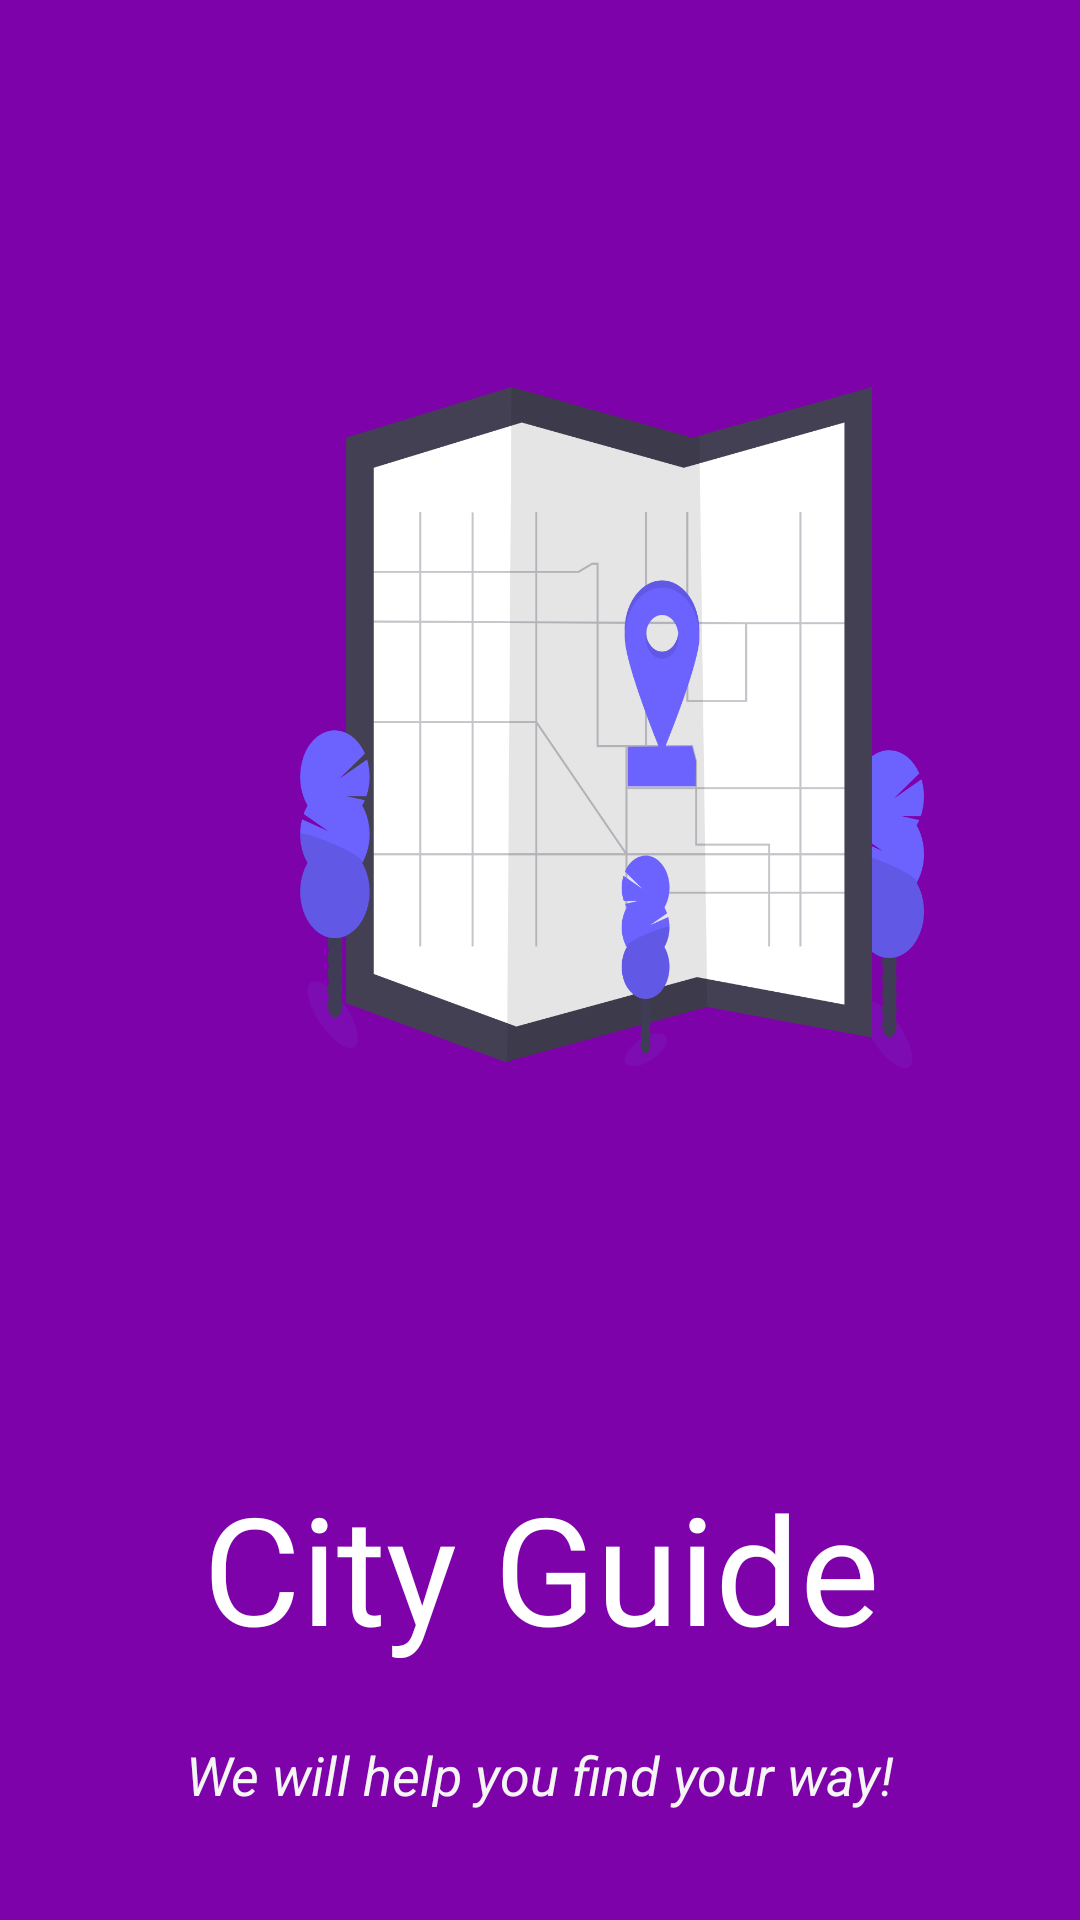

The Android layout XML behind this screen, and the referenced resources:
<!-- AndroidManifest.xml: application theme AppTheme -->
<!-- res/layout/splash_screen.xml -->
<?xml version="1.0" encoding="utf-8"?>
<androidx.constraintlayout.widget.ConstraintLayout
    xmlns:android="http://schemas.android.com/apk/res/android"
    xmlns:app="http://schemas.android.com/apk/res-auto"
    xmlns:tools="http://schemas.android.com/tools"
    android:id="@+id/layout"
    android:layout_width="match_parent"
    android:layout_height="match_parent"
    android:background="@color/colorPrimary"
    tools:context=".Common.SplashScreen">

    <ImageView
        android:id="@+id/imageView"
        android:layout_width="388dp"
        android:layout_height="416dp"
        android:layout_marginStart="10dp"
        android:layout_marginTop="32dp"
        android:layout_marginEnd="10dp"
        android:layout_marginBottom="32dp"
        android:src="@drawable/splashscreen"
        android:transitionName="logo_image"
        app:layout_constraintBottom_toTopOf="@+id/textView"
        app:layout_constraintEnd_toEndOf="parent"
        app:layout_constraintHorizontal_bias="0.0"
        app:layout_constraintStart_toStartOf="parent"
        app:layout_constraintTop_toTopOf="parent" />

    <TextView
        android:id="@+id/textView"
        android:layout_width="391dp"
        android:layout_height="70dp"
        android:layout_marginBottom="16dp"
        android:fontFamily="@font/archivo_narrow"
        android:text="@string/app_name"
        android:textAlignment="center"
        android:textColor="@color/white"
        android:textSize="50sp"
        android:transitionName="@string/logo_name"
        app:layout_constraintBottom_toTopOf="@+id/sloganTxt"
        app:layout_constraintEnd_toEndOf="parent"
        app:layout_constraintStart_toStartOf="parent"
        app:layout_constraintTop_toBottomOf="@id/imageView" />

    <TextView
        android:id="@+id/sloganTxt"
        android:layout_width="wrap_content"
        android:layout_height="wrap_content"
        android:layout_marginBottom="32dp"
        android:fontFamily="sans-serif"
        android:text="@string/slogan_name"
        android:textAlignment="center"
        android:textSize="18sp"
        android:textColor="@color/lightWhite"
        android:textStyle="italic"
        app:layout_constraintBottom_toBottomOf="parent"
        app:layout_constraintEnd_toEndOf="parent"
        app:layout_constraintStart_toStartOf="parent"
        app:layout_constraintTop_toBottomOf="@id/textView"/>

</androidx.constraintlayout.widget.ConstraintLayout>
<!-- resources referenced by this layout -->
<resources>
  <color name="colorPrimary">#7E02AA</color>
  <color name="lightWhite">#f5f5f5</color>
  <color name="white">#fff</color>
  <!-- drawable splashscreen: png bitmap (drawable-hdpi, 60883 bytes) -->
  <string name="app_name">City Guide</string>
  <string name="logo_name">Find A Home</string>
  <string name="slogan_name">We will help you find your way!</string>
  <style name="AppTheme" parent="Theme.AppCompat.Light.NoActionBar">
          
          <item name="colorPrimary">@color/colorPrimary</item>
          <item name="colorPrimaryDark">@color/colorPrimaryDark</item>
          <item name="colorAccent">@color/colorAccent</item>
      </style>
  <color name="colorPrimaryDark">#ffa600</color>
  <color name="colorAccent">#272727</color>
</resources>
